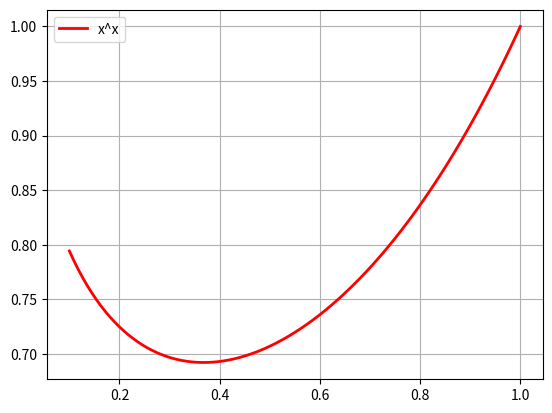

This chart was generated by the following Python code:
import numpy as np
import matplotlib.pyplot as plt
def f(x):
    y=np.ones_like(x)
    i=x>0
    y[i]=np.power(x[i],x[i])
    i= x<0
    y[i]=np.power(-x[i],-x[i])
    return y
x= np.linspace(0.1,1.,101)
y=f(x)
plt.plot(x,y,"r-",label="x^x",linewidth=2)
plt.grid()
plt.legend(loc="upper left")
plt.show()
